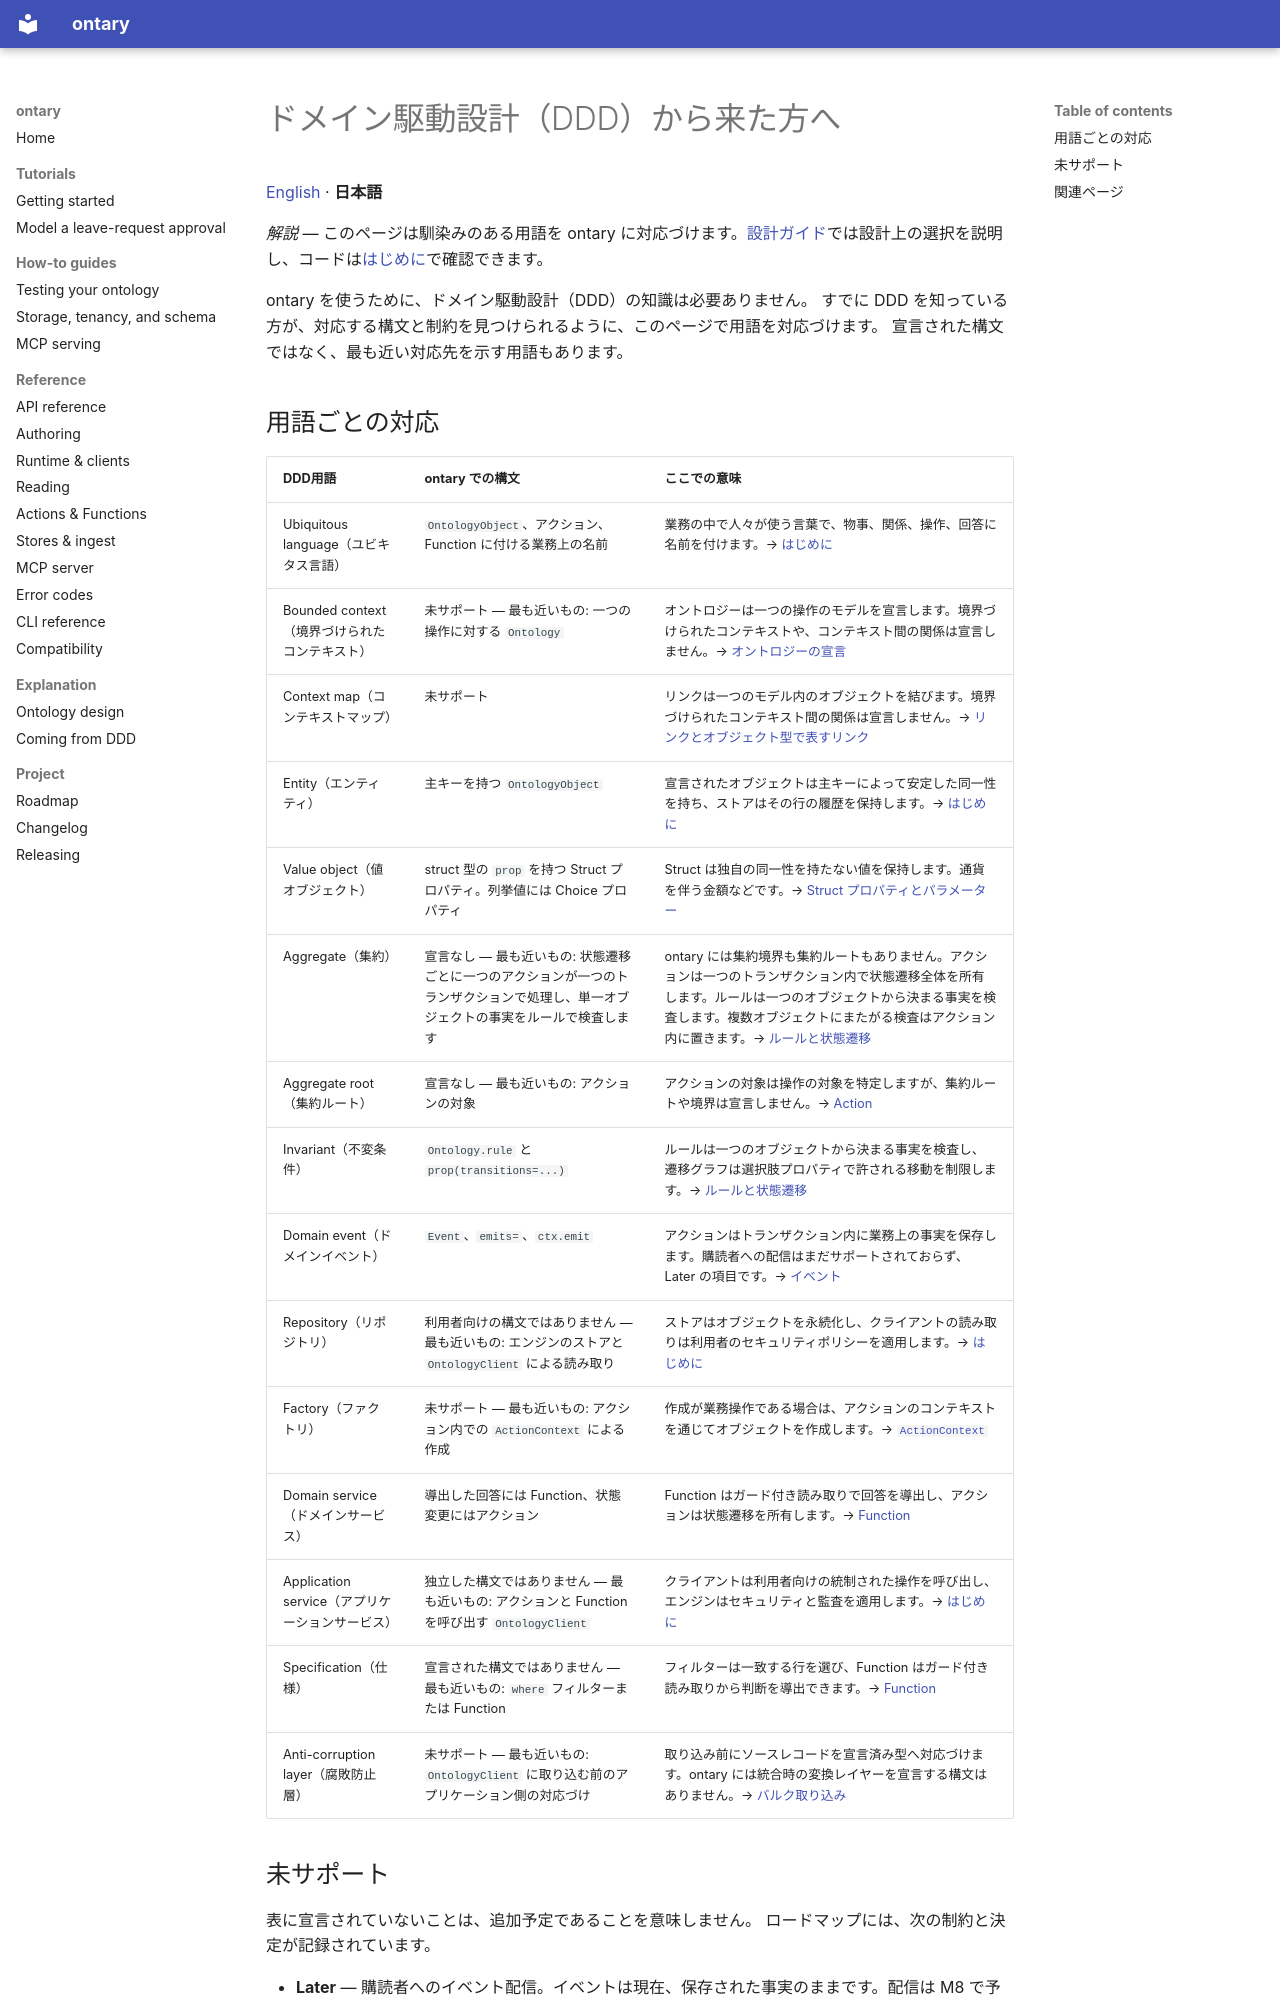

repository: ryoochi0112/ontary · page: coming-from-ddd.ja/index.html · generator: mkdocs

# ドメイン駆動設計（DDD）から来た方へ

[English](coming-from-ddd.md) · **日本語**

*解説* — このページは馴染みのある用語を ontary に対応づけます。[設計ガイド](ontology-design.ja.md)では設計上の選択を説明し、コードは[はじめに](getting-started.ja.md)で確認できます。

ontary を使うために、ドメイン駆動設計（DDD）の知識は必要ありません。
すでに DDD を知っている方が、対応する構文と制約を見つけられるように、このページで用語を対応づけます。
宣言された構文ではなく、最も近い対応先を示す用語もあります。

## 用語ごとの対応

| DDD用語 | ontary での構文 | ここでの意味 |
| --- | --- | --- |
| Ubiquitous language（ユビキタス言語） | `OntologyObject`、アクション、Function に付ける業務上の名前 | 業務の中で人々が使う言葉で、物事、関係、操作、回答に名前を付けます。→ [はじめに](getting-started.ja.md) |
| Bounded context（境界づけられたコンテキスト） | 未サポート — 最も近いもの: 一つの操作に対する `Ontology` | オントロジーは一つの操作のモデルを宣言します。境界づけられたコンテキストや、コンテキスト間の関係は宣言しません。→ [オントロジーの宣言](api-reference.ja.md#オントロジーを宣言する) |
| Context map（コンテキストマップ） | 未サポート | リンクは一つのモデル内のオブジェクトを結びます。境界づけられたコンテキスト間の関係は宣言しません。→ [リンクとオブジェクト型で表すリンク](ontology-design.ja.md#links-and-object-backed-link-types) |
| Entity（エンティティ） | 主キーを持つ `OntologyObject` | 宣言されたオブジェクトは主キーによって安定した同一性を持ち、ストアはその行の履歴を保持します。→ [はじめに](getting-started.ja.md) |
| Value object（値オブジェクト） | struct 型の `prop` を持つ Struct プロパティ。列挙値には Choice プロパティ | Struct は独自の同一性を持たない値を保持します。通貨を伴う金額などです。→ [Struct プロパティとパラメーター](api-reference.ja.md#struct-プロパティとパラメーター) |
| Aggregate（集約） | 宣言なし — 最も近いもの: 状態遷移ごとに一つのアクションが一つのトランザクションで処理し、単一オブジェクトの事実をルールで検査します | ontary には集約境界も集約ルートもありません。アクションは一つのトランザクション内で状態遷移全体を所有します。ルールは一つのオブジェクトから決まる事実を検査します。複数オブジェクトにまたがる検査はアクション内に置きます。→ [ルールと状態遷移](ontology-design.ja.md#rules-and-status-transitions) |
| Aggregate root（集約ルート） | 宣言なし — 最も近いもの: アクションの対象 | アクションの対象は操作の対象を特定しますが、集約ルートや境界は宣言しません。→ [Action](api-reference.ja.md#action) |
| Invariant（不変条件） | `Ontology.rule` と `prop(transitions=...)` | ルールは一つのオブジェクトから決まる事実を検査し、遷移グラフは選択肢プロパティで許される移動を制限します。→ [ルールと状態遷移](ontology-design.ja.md#rules-and-status-transitions) |
| Domain event（ドメインイベント） | `Event`、`emits=`、`ctx.emit` | アクションはトランザクション内に業務上の事実を保存します。購読者への配信はまだサポートされておらず、Later の項目です。→ [イベント](ontology-design.ja.md#events) |
| Repository（リポジトリ） | 利用者向けの構文ではありません — 最も近いもの: エンジンのストアと `OntologyClient` による読み取り | ストアはオブジェクトを永続化し、クライアントの読み取りは利用者のセキュリティポリシーを適用します。→ [はじめに](getting-started.ja.md) |
| Factory（ファクトリ） | 未サポート — 最も近いもの: アクション内での `ActionContext` による作成 | 作成が業務操作である場合は、アクションのコンテキストを通じてオブジェクトを作成します。→ [`ActionContext`](api-reference.ja.md#actioncontext) |
| Domain service（ドメインサービス） | 導出した回答には Function、状態変更にはアクション | Function はガード付き読み取りで回答を導出し、アクションは状態遷移を所有します。→ [Function](api-reference.ja.md#function) |
| Application service（アプリケーションサービス） | 独立した構文ではありません — 最も近いもの: アクションと Function を呼び出す `OntologyClient` | クライアントは利用者向けの統制された操作を呼び出し、エンジンはセキュリティと監査を適用します。→ [はじめに](getting-started.ja.md) |
| Specification（仕様） | 宣言された構文ではありません — 最も近いもの: `where` フィルターまたは Function | フィルターは一致する行を選び、Function はガード付き読み取りから判断を導出できます。→ [Function](api-reference.ja.md#function) |
| Anti-corruption layer（腐敗防止層） | 未サポート — 最も近いもの: `OntologyClient` に取り込む前のアプリケーション側の対応づけ | 取り込み前にソースレコードを宣言済み型へ対応づけます。ontary には統合時の変換レイヤーを宣言する構文はありません。→ [バルク取り込み](api-reference.ja.md#バルク取り込み) |
